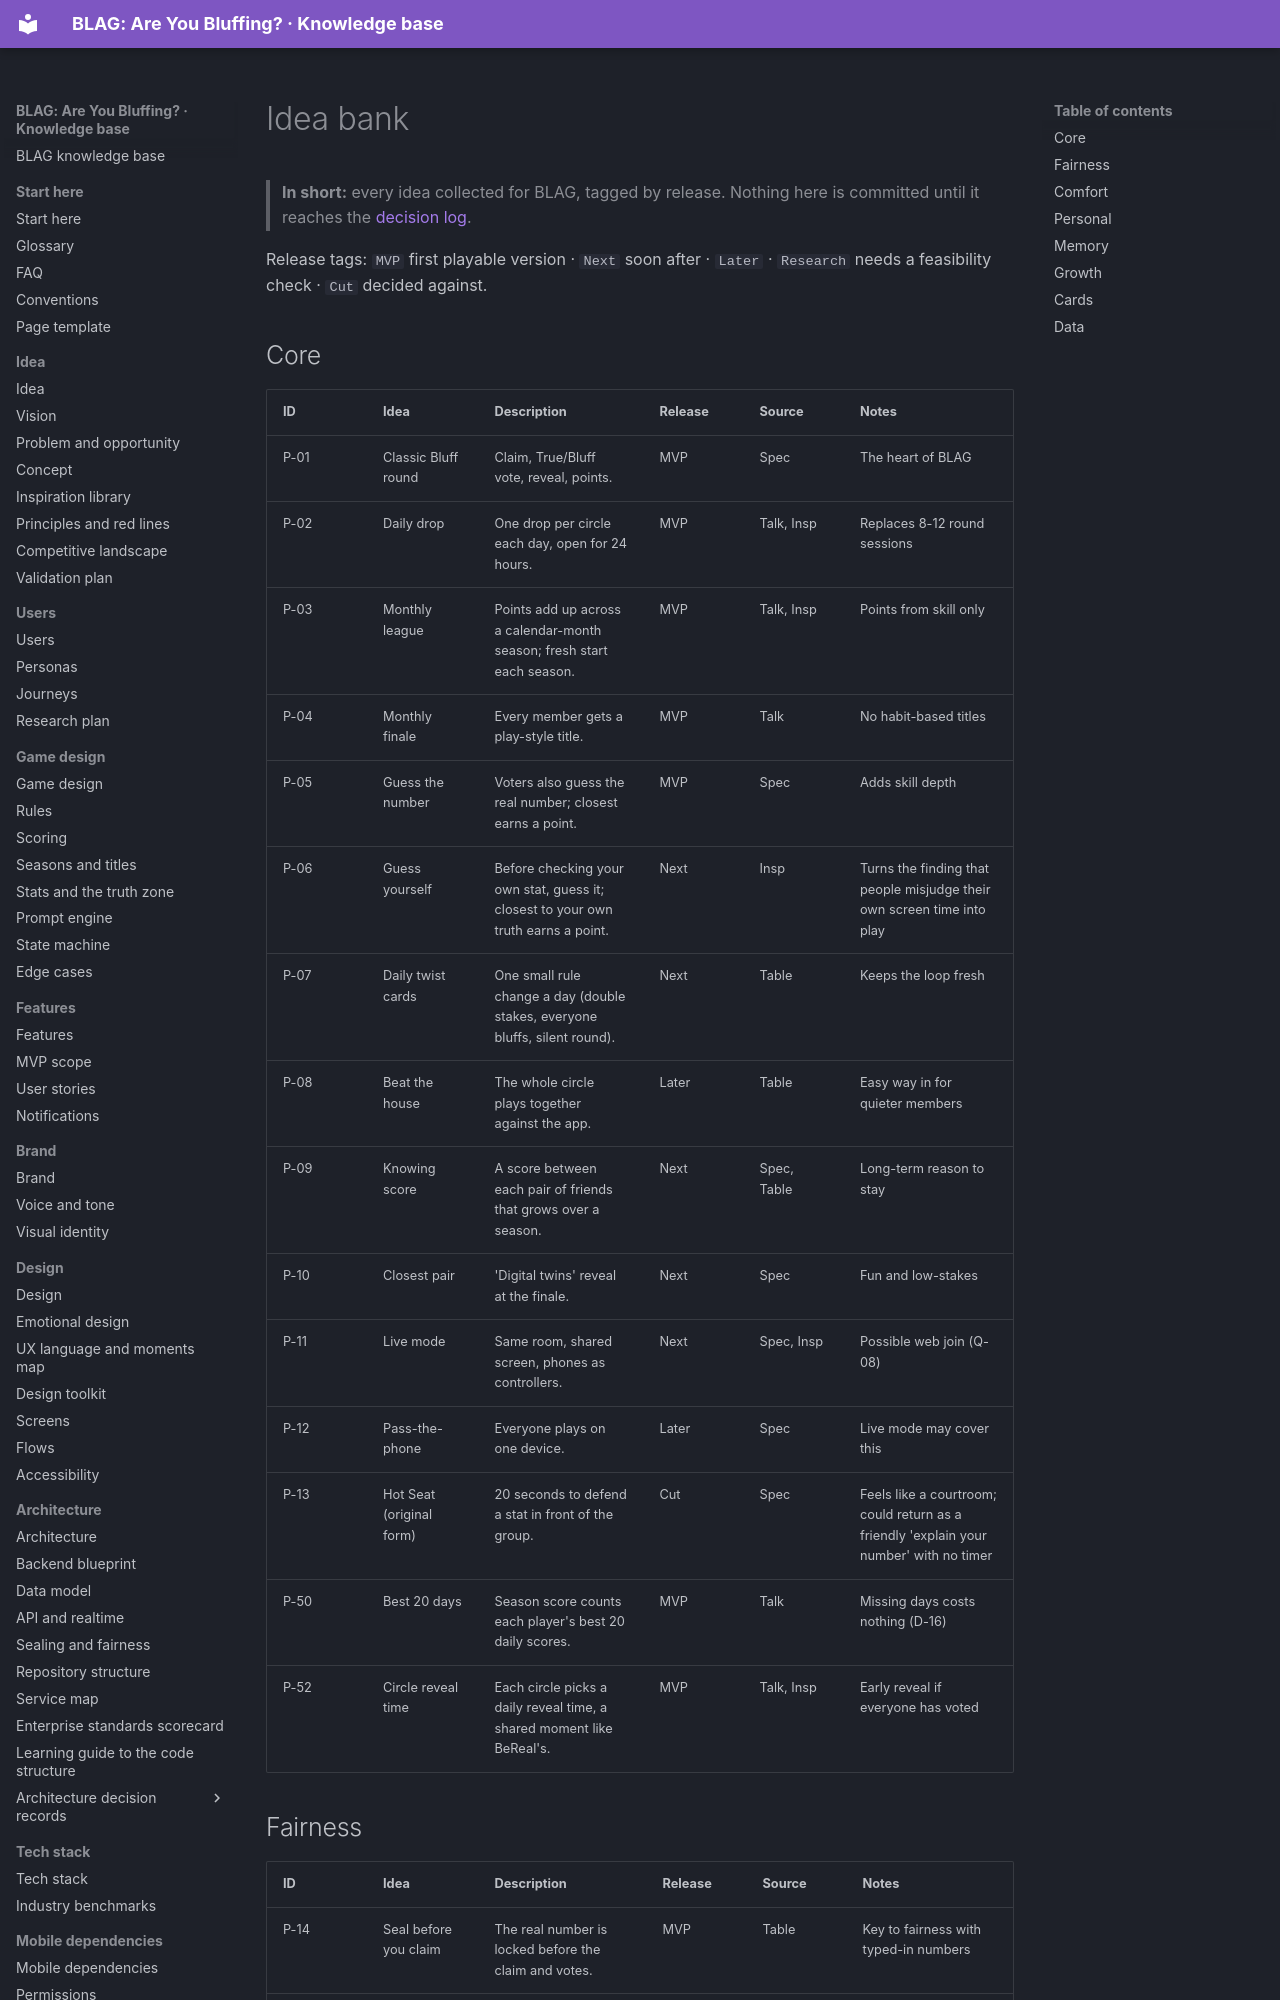

repository: VIsHnu1762/blag · page: registers/ideas/index.html · generator: mkdocs

---
id: registers.ideas
order: 1
title: Idea bank
section: registers
status: generated
summary: All 52 ideas for BLAG with release tags.
last_updated: 2026-11-04
source: kb/data/ideas.yaml
---

<!-- GENERATED by scripts/kb.py from kb/data/ideas.yaml. Do not edit by hand. -->

# Idea bank

> **In short:** every idea collected for BLAG, tagged by release. Nothing here is committed until it reaches the [decision log](decisions.md).

Release tags: `MVP` first playable version · `Next` soon after · `Later` · `Research` needs a feasibility check · `Cut` decided against.
